Run: headless pygame with SDL's dummy video driver; simulated clock (each Clock.tick advances the game by its frame time, no real sleeping); random seed 0; keys injected as events and as key.get_pressed() state; no mouse input.
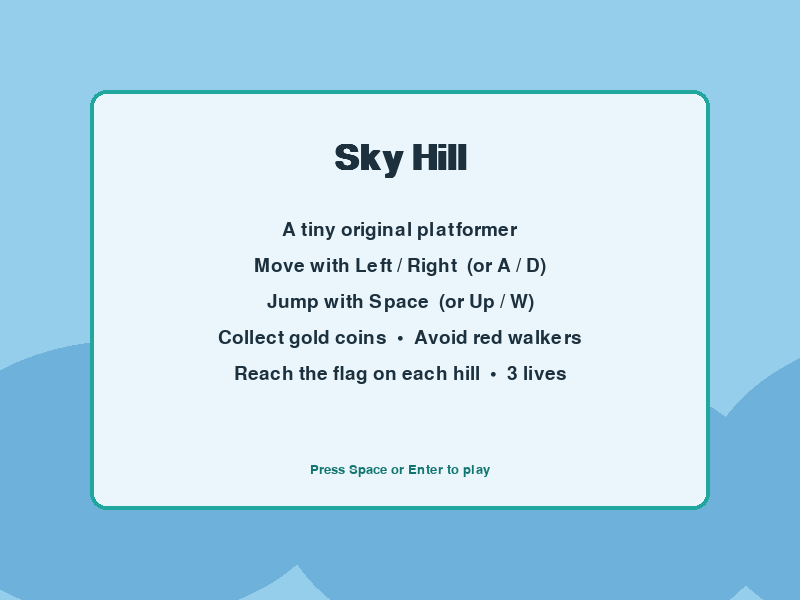
Frame 1 of 4 · flips 1–60 · no input
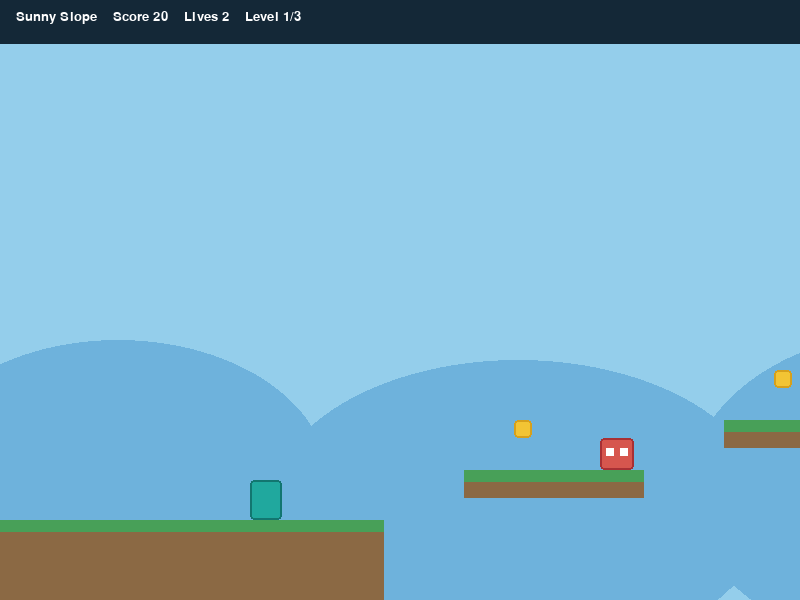
Frame 2 of 4 · flips 61–180 · tapped SPACE, RETURN · held RIGHT (→), D
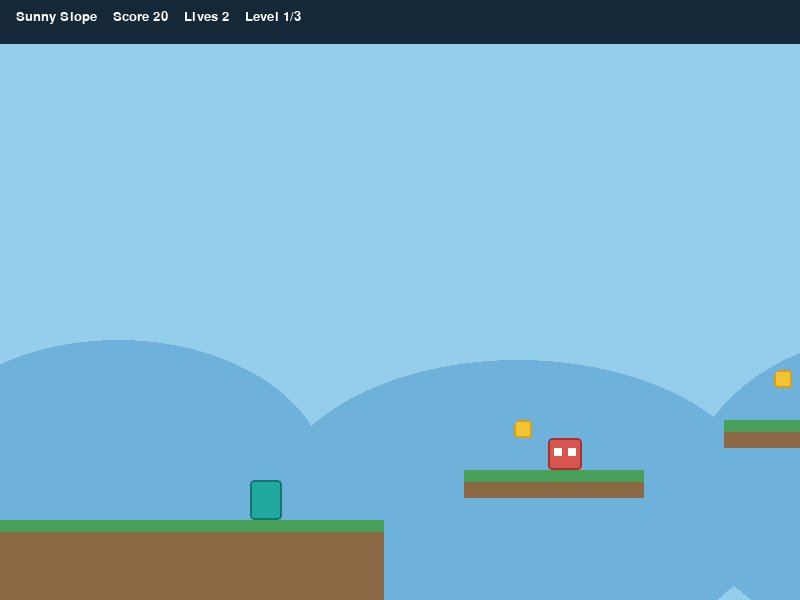
Frame 3 of 4 · flips 181–300 · held DOWN (↓), S
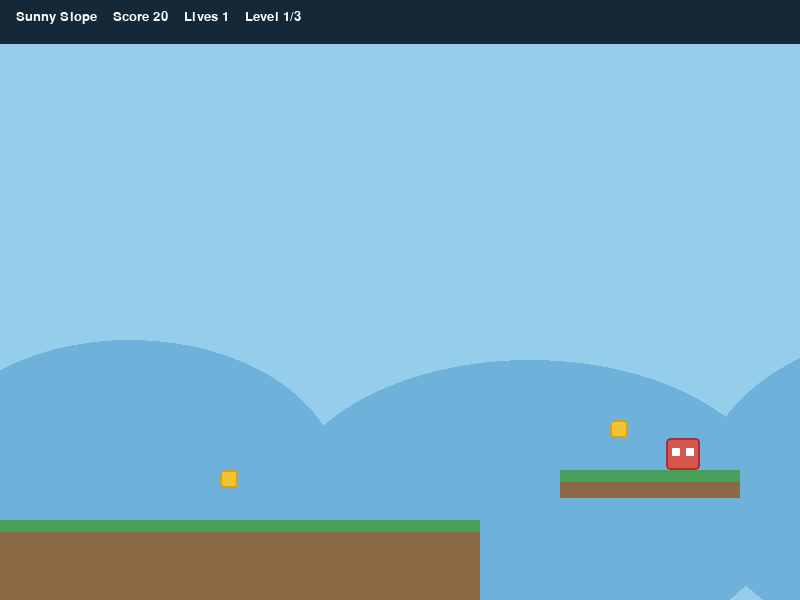
Frame 4 of 4 · flips 301–420 · held LEFT (←), A, UP (↑), W

The pygame program that drew these frames:

"""Sky Hill — a tiny original platformer (Python + Pygame).

Run:  python game.py
Keys: Left/Right to move, Space to jump, Enter/Space on menus.
"""

import sys

import pygame

# --- Window & feel ---
WIDTH, HEIGHT = 800, 600
FPS = 60
TITLE = "Sky Hill"

# --- Player ---
PLAYER_W, PLAYER_H = 32, 40
MOVE_SPEED = 7
GRAVITY = 0.62
JUMP_VEL = -13.2
MAX_FALL = 16
START_LIVES = 3

# --- Colors (friendly, original — not Nintendo palettes as a theme) ---
SKY = (148, 206, 235)
SKY_DARK = (110, 178, 220)
TEAL = (32, 168, 158)
TEAL_SHADOW = (18, 118, 112)
GRASS = (72, 160, 88)
DIRT = (139, 105, 68)
GOLD = (242, 196, 52)
GOLD_EDGE = (214, 160, 28)
ENEMY = (214, 86, 78)
ENEMY_DARK = (168, 48, 52)
POLE = (236, 236, 240)
FLAG = (255, 120, 72)
HUD_BG = (20, 40, 55)
WHITE = (255, 255, 255)
INK = (28, 48, 62)
SOFT = (235, 246, 252)

STATE_START = "start"
STATE_PLAY = "play"
STATE_WIN = "win"
STATE_OVER = "over"


def make_levels():
    """Three short side-scrolling hills as lists of rects and positions."""
    # Each platform: (x, y, w, h). Coins/enemies/goal are world coordinates.
    return [
        {
            "name": "Sunny Slope",
            "width": 2200,
            "spawn": (80, 420),
            "goal": (2050, 360),
            "platforms": [
                (0, 520, 480, 80),
                (560, 470, 180, 28),
                (820, 420, 160, 28),
                (1080, 470, 200, 28),
                (1360, 400, 180, 28),
                (1620, 460, 220, 28),
                (1880, 400, 320, 200),
            ],
            "coins": [
                (220, 470),
                (610, 420),
                (870, 370),
                (1140, 420),
                (1420, 350),
                (1690, 410),
                (1960, 350),
            ],
            "enemies": [
                # x, y, patrol left, patrol right
                (620, 438, 560, 740),
                (1400, 368, 1360, 1540),
            ],
        },
        {
            "name": "Breezy Gaps",
            "width": 2600,
            "spawn": (80, 400),
            "goal": (2420, 280),
            "platforms": [
                (0, 500, 360, 100),
                (460, 450, 140, 28),
                (700, 380, 130, 28),
                (940, 450, 150, 28),
                (1200, 360, 160, 28),
                (1480, 430, 140, 28),
                (1720, 350, 150, 28),
                (1980, 420, 180, 28),
                (2260, 320, 340, 280),
            ],
            "coins": [
                (180, 450),
                (500, 400),
                (740, 330),
                (980, 400),
                (1250, 310),
                (1520, 380),
                (1760, 300),
                (2040, 370),
                (2340, 270),
            ],
            "enemies": [
                (480, 418, 460, 600),
                (1220, 328, 1200, 1360),
                (2000, 388, 1980, 2160),
            ],
        },
        {
            "name": "Cloud Crest",
            "width": 2800,
            "spawn": (70, 380),
            "goal": (2620, 220),
            "platforms": [
                (0, 480, 300, 120),
                (380, 430, 120, 28),
                (580, 360, 110, 28),
                (780, 300, 120, 28),
                (1020, 380, 160, 28),
                (1280, 300, 120, 28),
                (1500, 240, 110, 28),
                (1720, 320, 160, 28),
                (1980, 260, 130, 28),
                (2220, 340, 150, 28),
                (2460, 260, 340, 340),
            ],
            "coins": [
                (140, 430),
                (410, 380),
                (610, 310),
                (810, 250),
                (1070, 330),
                (1320, 250),
                (1530, 190),
                (1760, 270),
                (2020, 210),
                (2260, 290),
                (2540, 210),
            ],
            "enemies": [
                (400, 398, 380, 500),
                (1040, 348, 1020, 1180),
                (1740, 288, 1720, 1880),
                (2240, 308, 2220, 2370),
            ],
        },
    ]


class Player:
    def __init__(self, x, y):
        self.rect = pygame.Rect(int(x), int(y), PLAYER_W, PLAYER_H)
        self.vx = 0.0
        self.vy = 0.0
        self.on_ground = False

    def reset(self, x, y):
        self.rect.topleft = (int(x), int(y))
        self.vx = 0.0
        self.vy = 0.0
        self.on_ground = False

    def handle_input(self, keys):
        self.vx = 0.0
        if keys[pygame.K_LEFT] or keys[pygame.K_a]:
            self.vx = -MOVE_SPEED
        if keys[pygame.K_RIGHT] or keys[pygame.K_d]:
            self.vx = MOVE_SPEED
        if (keys[pygame.K_SPACE] or keys[pygame.K_UP] or keys[pygame.K_w]) and self.on_ground:
            self.vy = JUMP_VEL
            self.on_ground = False

    def apply_gravity(self):
        self.vy = min(self.vy + GRAVITY, MAX_FALL)

    def move_and_collide(self, platforms):
        # Horizontal
        self.rect.x += int(round(self.vx))
        for plat in platforms:
            if self.rect.colliderect(plat):
                if self.vx > 0:
                    self.rect.right = plat.left
                elif self.vx < 0:
                    self.rect.left = plat.right

        # Vertical
        self.rect.y += int(round(self.vy))
        self.on_ground = False
        for plat in platforms:
            if self.rect.colliderect(plat):
                if self.vy > 0:
                    self.rect.bottom = plat.top
                    self.vy = 0
                    self.on_ground = True
                elif self.vy < 0:
                    self.rect.top = plat.bottom
                    self.vy = 0


class Walker:
    def __init__(self, x, y, left, right):
        self.rect = pygame.Rect(int(x), int(y), 34, 32)
        self.left = left
        self.right = right
        self.vx = 1.6

    def update(self):
        self.rect.x += int(round(self.vx))
        if self.rect.left <= self.left:
            self.rect.left = self.left
            self.vx = abs(self.vx)
        elif self.rect.right >= self.right:
            self.rect.right = self.right
            self.vx = -abs(self.vx)


class Game:
    def __init__(self):
        pygame.init()
        pygame.display.set_caption(TITLE)
        self.screen = pygame.display.set_mode((WIDTH, HEIGHT))
        self.clock = pygame.time.Clock()
        self.font = pygame.font.SysFont("segoeui", 28)
        self.big = pygame.font.SysFont("segoeui", 52, bold=True)
        self.small = pygame.font.SysFont("segoeui", 20)
        self.levels = make_levels()
        self.state = STATE_START
        self.level_index = 0
        self.score = 0
        self.lives = START_LIVES
        self.camera_x = 0
        self.player = Player(80, 420)
        self.platforms = []
        self.coins = []
        self.enemies = []
        self.goal = pygame.Rect(0, 0, 16, 80)
        self.level_width = WIDTH
        self.level_name = ""

    def load_level(self, index):
        data = self.levels[index]
        self.level_index = index
        self.level_name = data["name"]
        self.level_width = data["width"]
        self.platforms = [pygame.Rect(*p) for p in data["platforms"]]
        self.coins = [pygame.Rect(cx, cy, 18, 18) for cx, cy in data["coins"]]
        self.enemies = [Walker(*e) for e in data["enemies"]]
        gx, gy = data["goal"]
        self.goal = pygame.Rect(gx, gy, 18, 88)
        self.player.reset(*data["spawn"])
        self.camera_x = 0

    def start_new_game(self):
        self.score = 0
        self.lives = START_LIVES
        self.load_level(0)
        self.state = STATE_PLAY

    def restart_current_level(self):
        self.load_level(self.level_index)

    def die(self):
        self.lives -= 1
        if self.lives <= 0:
            self.state = STATE_OVER
        else:
            self.restart_current_level()

    def update_camera(self):
        target = self.player.rect.centerx - WIDTH // 3
        self.camera_x = max(0, min(target, self.level_width - WIDTH))

    def world_to_screen(self, rect):
        return rect.move(-self.camera_x, 0)

    def update_play(self):
        keys = pygame.key.get_pressed()
        self.player.handle_input(keys)
        self.player.apply_gravity()
        self.player.move_and_collide(self.platforms)

        for enemy in self.enemies:
            enemy.update()
            if self.player.rect.colliderect(enemy.rect):
                self.die()
                return

        remaining = []
        for coin in self.coins:
            if self.player.rect.colliderect(coin):
                self.score += 10
            else:
                remaining.append(coin)
        self.coins = remaining

        if self.player.rect.colliderect(self.goal):
            if self.level_index + 1 >= len(self.levels):
                self.state = STATE_WIN
            else:
                self.load_level(self.level_index + 1)
            return

        if self.player.rect.top > HEIGHT + 80:
            self.die()
            return

        self.update_camera()

    def draw_background(self):
        self.screen.fill(SKY)
        # Soft distant hills (decoration only)
        pygame.draw.ellipse(self.screen, SKY_DARK, (-80 - self.camera_x // 8, 340, 420, 280))
        pygame.draw.ellipse(self.screen, SKY_DARK, (280 - self.camera_x // 8, 360, 500, 300))
        pygame.draw.ellipse(self.screen, SKY_DARK, (700 - self.camera_x // 8, 330, 460, 320))

    def draw_play(self):
        self.draw_background()

        for plat in self.platforms:
            r = self.world_to_screen(plat)
            pygame.draw.rect(self.screen, DIRT, r)
            pygame.draw.rect(self.screen, GRASS, (r.x, r.y, r.w, 12))

        for coin in self.coins:
            r = self.world_to_screen(coin)
            pygame.draw.rect(self.screen, GOLD, r, border_radius=4)
            pygame.draw.rect(self.screen, GOLD_EDGE, r, 2, border_radius=4)

        for enemy in self.enemies:
            r = self.world_to_screen(enemy.rect)
            pygame.draw.rect(self.screen, ENEMY, r, border_radius=4)
            pygame.draw.rect(self.screen, ENEMY_DARK, r, 2, border_radius=4)
            eye_y = r.y + 10
            pygame.draw.rect(self.screen, WHITE, (r.x + 6, eye_y, 8, 8))
            pygame.draw.rect(self.screen, WHITE, (r.x + 20, eye_y, 8, 8))

        pole = self.world_to_screen(self.goal)
        pygame.draw.rect(self.screen, POLE, pole)
        flag = pygame.Rect(pole.right, pole.y + 8, 36, 22)
        pygame.draw.rect(self.screen, FLAG, flag)

        pr = self.world_to_screen(self.player.rect)
        pygame.draw.rect(self.screen, TEAL, pr, border_radius=4)
        pygame.draw.rect(self.screen, TEAL_SHADOW, pr, 2, border_radius=4)

        bar = pygame.Rect(0, 0, WIDTH, 44)
        pygame.draw.rect(self.screen, HUD_BG, bar)
        hud = (
            f"  {self.level_name}    Score {self.score}    Lives {self.lives}    "
            f"Level {self.level_index + 1}/{len(self.levels)}"
        )
        self.screen.blit(self.small.render(hud, True, WHITE), (8, 10))

    def draw_center_panel(self, title, lines, hint):
        self.draw_background()
        panel = pygame.Rect(90, 90, WIDTH - 180, HEIGHT - 180)
        pygame.draw.rect(self.screen, SOFT, panel, border_radius=16)
        pygame.draw.rect(self.screen, TEAL, panel, 4, border_radius=16)

        title_s = self.big.render(title, True, INK)
        self.screen.blit(title_s, title_s.get_rect(center=(WIDTH // 2, 160)))

        y = 230
        for line in lines:
            s = self.font.render(line, True, INK)
            self.screen.blit(s, s.get_rect(center=(WIDTH // 2, y)))
            y += 36

        hint_s = self.small.render(hint, True, TEAL_SHADOW)
        self.screen.blit(hint_s, hint_s.get_rect(center=(WIDTH // 2, 470)))

    def draw_start(self):
        self.draw_center_panel(
            "Sky Hill",
            [
                "A tiny original platformer",
                "Move with Left / Right  (or A / D)",
                "Jump with Space  (or Up / W)",
                "Collect gold coins  •  Avoid red walkers",
                "Reach the flag on each hill  •  3 lives",
            ],
            "Press Space or Enter to play",
        )

    def draw_win(self):
        self.draw_center_panel(
            "You made it!",
            [
                f"All three hills of Sky Hill are clear.",
                f"Final score: {self.score}",
            ],
            "Press Space or Enter to play again",
        )

    def draw_over(self):
        self.draw_center_panel(
            "Game over",
            [
                "Those walkers got the last laugh.",
                f"Score this run: {self.score}",
            ],
            "Press Space or Enter to try again",
        )

    def handle_menu_confirm(self):
        if self.state in (STATE_START, STATE_WIN, STATE_OVER):
            self.start_new_game()

    def run(self):
        running = True
        while running:
            for event in pygame.event.get():
                if event.type == pygame.QUIT:
                    running = False
                elif event.type == pygame.KEYDOWN:
                    if event.key == pygame.K_ESCAPE:
                        running = False
                    elif event.key in (pygame.K_SPACE, pygame.K_RETURN):
                        if self.state != STATE_PLAY:
                            self.handle_menu_confirm()

            if self.state == STATE_PLAY:
                self.update_play()

            if self.state == STATE_START:
                self.draw_start()
            elif self.state == STATE_PLAY:
                self.draw_play()
            elif self.state == STATE_WIN:
                self.draw_win()
            else:
                self.draw_over()

            pygame.display.flip()
            self.clock.tick(FPS)

        pygame.quit()
        sys.exit(0)


def main():
    Game().run()


if __name__ == "__main__":
    main()
